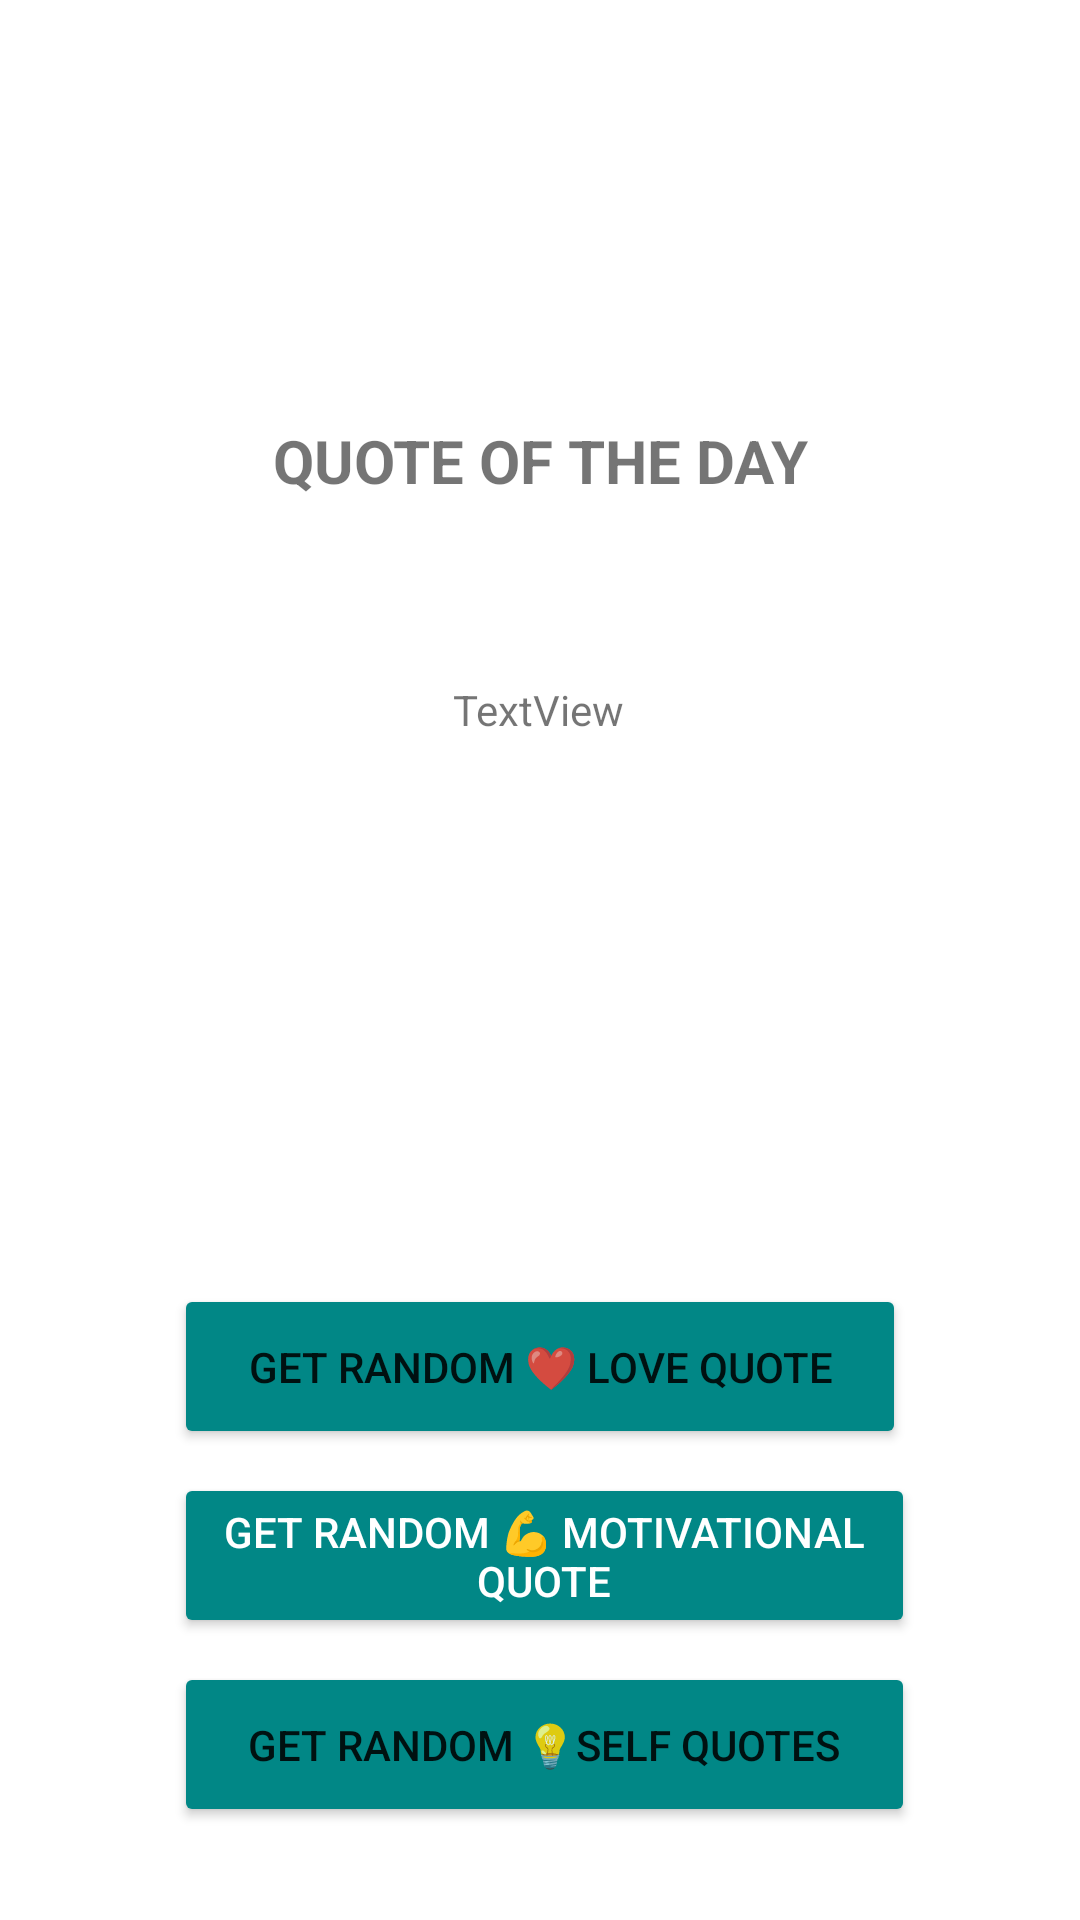

This screen was rendered from an Android layout file. Write that file and the resources it references.
<!-- AndroidManifest.xml: application theme Theme.QuotesRandomizer -->
<!-- res/layout/activity_main.xml -->
<?xml version="1.0" encoding="utf-8"?>
<androidx.constraintlayout.widget.ConstraintLayout xmlns:android="http://schemas.android.com/apk/res/android"
    xmlns:app="http://schemas.android.com/apk/res-auto"
    xmlns:tools="http://schemas.android.com/tools"
    android:layout_width="match_parent"
    android:layout_height="match_parent"
    tools:context=".QuoteRandomActivity">

    <Button
        android:id="@+id/btnInspirational"
        android:layout_width="247dp"
        android:layout_height="55dp"
        android:layout_marginTop="8dp"
        android:backgroundTint="@color/teal_700"
        android:text="GET RANDOM 💡SELF QUOTES"
        android:textColorHint="#000000"
        app:iconTint="@color/teal_700"
        app:layout_constraintEnd_toEndOf="@+id/btnMotivational"
        app:layout_constraintHorizontal_bias="0.0"
        app:layout_constraintStart_toStartOf="@+id/btnMotivational"
        app:layout_constraintTop_toBottomOf="@+id/btnMotivational" />

    <Button
        android:id="@+id/btnLoveQuote"
        android:layout_width="244dp"
        android:layout_height="55dp"
        android:layout_marginTop="428dp"
        android:backgroundTint="@color/teal_700"
        android:text="GET RANDOM ❤ LOVE QUOTE"
        android:textColorHint="#000000"
        app:iconTint="@color/teal_700"
        app:layout_constraintEnd_toEndOf="parent"
        app:layout_constraintStart_toStartOf="parent"
        app:layout_constraintTop_toTopOf="parent" />

    <Button
        android:id="@+id/btnMotivational"
        android:layout_width="247dp"
        android:layout_height="55dp"
        android:layout_marginTop="8dp"
        android:backgroundTint="@color/teal_700"
        android:text="GET RANDOM 💪 MOTIVATIONAL QUOTE"
        android:textColor="#FFFFFF"
        android:textColorHint="#000000"
        app:iconTint="@color/teal_700"
        app:layout_constraintEnd_toEndOf="@+id/btnLoveQuote"
        app:layout_constraintHorizontal_bias="0.0"
        app:layout_constraintStart_toStartOf="@+id/btnLoveQuote"
        app:layout_constraintTop_toBottomOf="@+id/btnLoveQuote" />

    <Button
        android:id="@+id/btnViewFav"
        android:layout_width="247dp"
        android:layout_height="wrap_content"
        android:layout_marginTop="56dp"
        android:text="View Favorite Quotes"
        android:textAllCaps="true"
        app:layout_constraintEnd_toEndOf="@+id/btnInspirational"
        app:layout_constraintHorizontal_bias="0.0"
        app:layout_constraintStart_toStartOf="@+id/btnInspirational"
        app:layout_constraintTop_toBottomOf="@+id/btnInspirational" />

    <TextView
        android:id="@+id/textView"
        android:layout_width="wrap_content"
        android:layout_height="wrap_content"
        android:layout_marginTop="140dp"
        android:text="QUOTE OF THE DAY"
        android:textAllCaps="false"
        android:textSize="20sp"
        android:textStyle="bold"
        app:layout_constraintEnd_toEndOf="parent"
        app:layout_constraintStart_toStartOf="parent"
        app:layout_constraintTop_toTopOf="parent" />

    <TextView
        android:id="@+id/textView2"
        android:layout_width="wrap_content"
        android:layout_height="wrap_content"
        android:layout_marginTop="60dp"
        android:text="TextView"
        android:textAlignment="center"
        app:layout_constraintEnd_toEndOf="@+id/textView"
        app:layout_constraintHorizontal_bias="0.495"
        app:layout_constraintStart_toStartOf="@+id/textView"
        app:layout_constraintTop_toBottomOf="@+id/textView" />
</androidx.constraintlayout.widget.ConstraintLayout>
<!-- resources referenced by this layout -->
<resources>
  <style name="Theme.QuotesRandomizer" parent="Theme.MaterialComponents.DayNight.DarkActionBar">
          
          <item name="colorPrimary">@color/purple_500</item>
          <item name="colorPrimaryVariant">@color/purple_700</item>
          <item name="colorOnPrimary">@color/white</item>
          
          <item name="colorSecondary">@color/teal_200</item>
          <item name="colorSecondaryVariant">@color/teal_700</item>
          <item name="colorOnSecondary">@color/black</item>
          
          <item name="android:statusBarColor" tools:targetApi="l">?attr/colorPrimaryVariant</item>
          
      </style>
  <!-- not gathered from this repository: default colours our renderer supplied (Android Studio template values) -->
  <color name="purple_500">#FF6200EE</color>
  <color name="purple_700">#FF3700B3</color>
  <color name="teal_200">#FF03DAC5</color>
  <color name="teal_700">#FF018786</color>
  <color name="black">#FF000000</color>
  <color name="white">#FFFFFFFF</color>
</resources>
